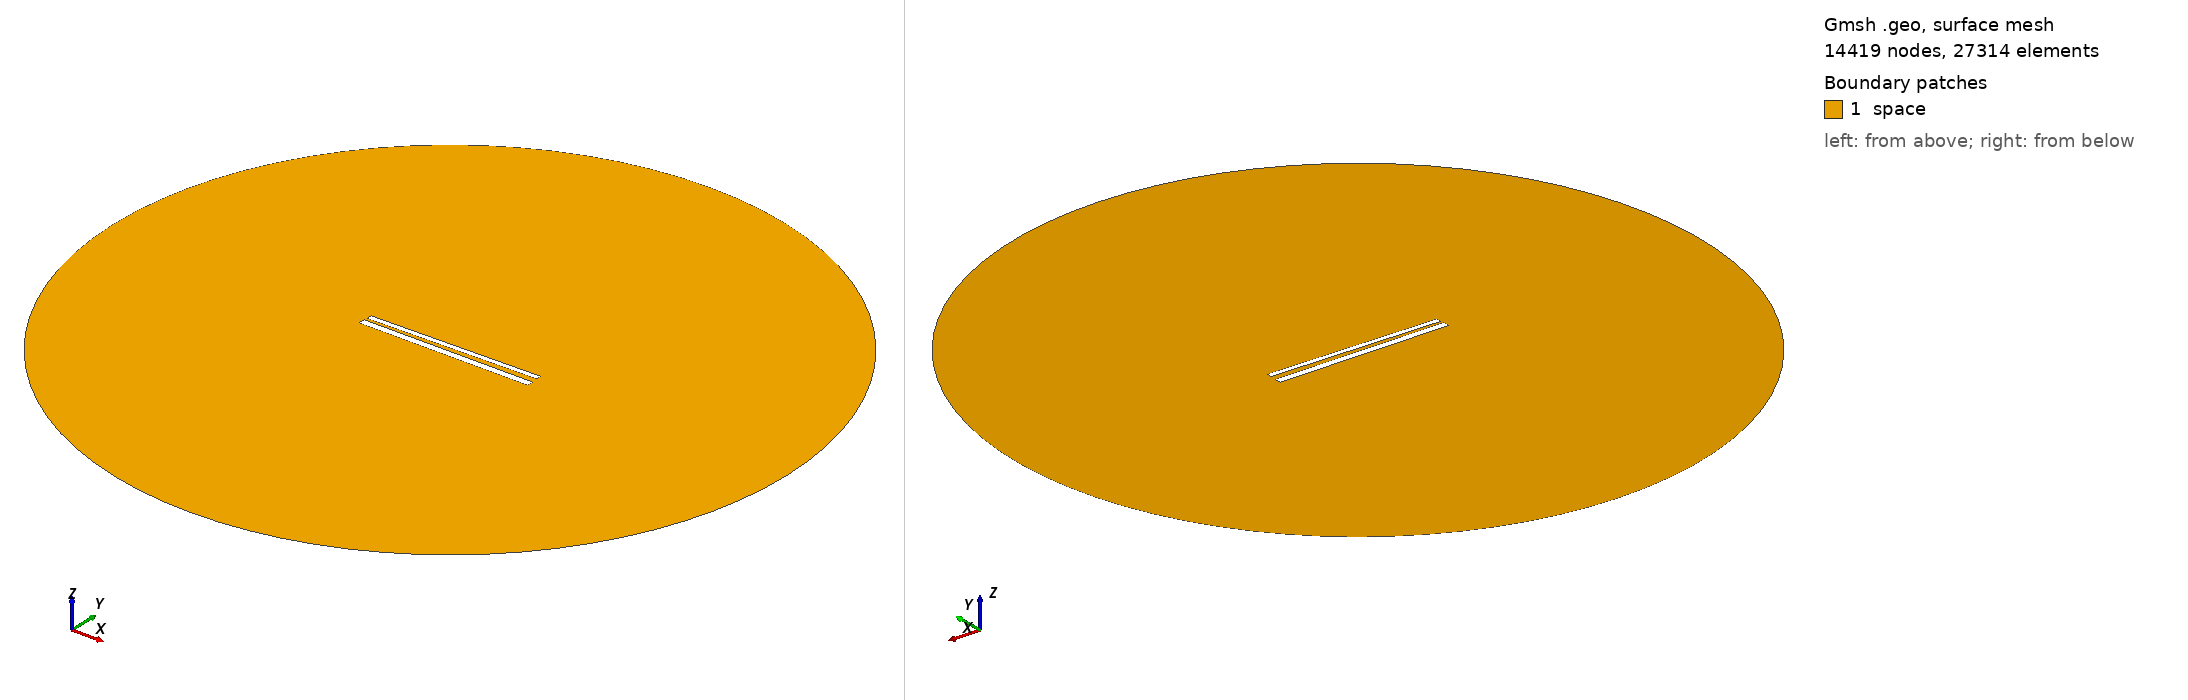

Gmsh geometry script, surface-meshed: 14419 nodes, 27314 surface elements. Boundary patches (legend numbers): 1 space. Left view from above one corner, right view from below the opposite corner. Legend entries are the model's physical surfaces. The drawing asked Gmsh for element sizes between 1% and 20% of the model's largest extent; the script's own settings can give other sizes.

=== 571.geo (drawn) ===
// Set the geometry kernel
SetFactory("OpenCASCADE");

//---------------------------------------
// Rectangles
//---------------------------------------

// Rectangle 1 (top)
Point(1) = {-49.62222222222222, 1.5166666666666666, 0, 1.0};
Point(2) = {49.62222222222222, 1.5166666666666666, 0, 1.0};
Point(3) = {49.62222222222222, 4.761111111111111, 0, 1.0};
Point(4) = {-49.62222222222222, 4.761111111111111, 0, 1.0};

Line(1) = {1, 2};
Line(2) = {2, 3};
Line(3) = {3, 4};
Line(4) = {4, 1};

Line Loop(1) = {1, 2, 3, 4};
Plane Surface(1) = {1};

Rotate { {0, 0, 1}, {0,  1.1388888888888888,  0}, 0.017 } {
  Surface{1};
}

// Rectangle 2 (bottom)
Point(5) = {-50,-1.1388888888888888, 0, 1.0};
Point(6) = { 50,-1.1388888888888888, 0, 1.0};
Point(7) = { 50,-5.138888888888889, 0, 1.0};
Point(8) = {-50,-5.138888888888889, 0, 1.0};

Line(5) = {5, 6};
Line(6) = {6, 7};
Line(7) = {7, 8};
Line(8) = {8, 5};

Line Loop(2) = {5, 6, 7, 8};
Plane Surface(2) = {2}; 


//---------------------------------------
// Circle
//---------------------------------------

// Define points
Point(9) = {0, 0, 0};        // Center
Point(10) = {200, 0, 0};     // Start point
Point(11) = {0, 200, 0};     // 90 degrees
Point(12) = {-200, 0, 0};    // 180 degrees
Point(13) = {0, -200, 0};    // 270 degrees

// Define circle arcs (each needs start, center, end)
Circle(9) = {10, 9, 11};
Circle(10) = {11, 9, 12};
Circle(11) = {12, 9, 13};
Circle(12) = {13, 9, 10};

// Define curve loop and surface if needed
Curve Loop(3) = {9, 10, 11, 12};
Surface(3) = {3};

// Subtract Rectangles from Circle
BooleanDifference{ Surface{3}; Delete; }{ Surface{1}; Surface{2}; Delete; }

//---------------------------------------
// Transfinite Lines and Surface
//---------------------------------------
r = 7;
Transfinite Line {1, 3} = 50*r Using Progression 1;
Transfinite Line {2, 4} = 2*r Using Progression 1;
Transfinite Line {5, 7} = 50*r Using Progression 1;
Transfinite Line {6, 8} = 2*r Using Progression 1;
Transfinite Line {9, 10, 11, 12} = 20 Using Progression 1;

//---------------------------------------
// Define Physical Groups
//---------------------------------------                

//--- Physical Curves
// Physical groups for boundaries
Physical Line("force_segment", 10) = {1};
Physical Line("upper_plate", 11) = {2, 3, 4};
Physical Line("lower_plate", 12) = {5, 6, 7, 8};
Physical Line("boundary", 20) = {9, 10, 11, 12};

//--- Physical Surfaces
Physical Surface("space", 30) = {3};

//---------------------------------------
// 6. Generate the Mesh
//---------------------------------------
Mesh 2;  // 2D mesh generation
